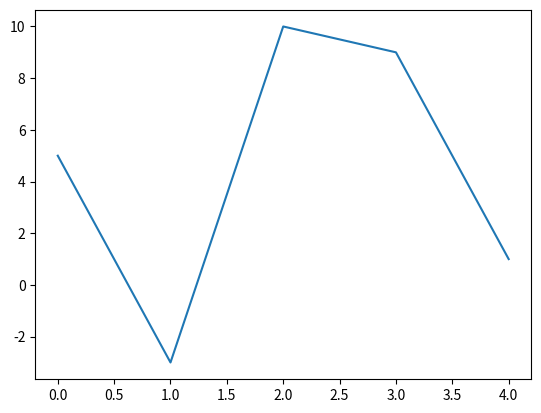

Reproduce this figure in Python.
#!/usr/bin/env python
# coding: utf-8

# # Jupyter
# 
# <a href="../../_slides/chapter-3-slides.html">See also the slides that summarize a portion of this content.</a>
# 

# ## What's Jupyter?
# 
# The Jupyter project makes it possible to use code to experiment with and process data in your web browser.  It lets you do all of these things in one page (or browser tab):
#  * write and run code
#  * write explanations of code and data, including with mathematical formulas
#  * view tables, plots, and other visualizations of data
#  * interact with certain types of data visualizations
# 
# It's pronounced just like Jupiter, but has the funny spelling because it was originally built for Python, so they wanted to work a "py" in there somewhere.
# 
# You may prefer to use another tool to accomplish these tasks; your MA346 instructor won't force you to use Jupyter.  But you should still know about Jupyter for the following reasons:
#  * Lots of people in data science and analytics use Jupyter notebooks, so you'll definitely encounter them and want to be familiar with how to read them, edit them, and run them.
#  * It's becoming the *lingua franca* for how to share your data research online, so you may want to know how to publish Jupyter notebooks, something our course will cover.
#  * It was a big enough deal to win one of the highest awards in the computer science profession, the [2017 ACM Software System Award](https://blog.jupyter.org/jupyter-receives-the-acm-software-system-award-d433b0dfe3a2).
# 
# In fact, these course notes were written in Jupyter.  That's why you'll see code inputs and outputs interspersed among them, because Jupyter lets you write documents with code built in, and it runs the code for you and shows you the output.  Here's an example:

# In[1]:


import matplotlib.pyplot as plt
plt.plot( [5, -3, 10, 9, 1] )
plt.show()


# Okay, sounds great, so where do we point our browser to start using this thing?  Well, you've got lots of options, so let's see what they are.

# ## How does Jupyter work?
# 
# Before we dive into your options for using Jupyter, we need to understand Jupyter's basic structure, so that we can appreciate the pros and cons of the available options.
# 
# ```{admonition} Big Picture - The structure of Jupyter
# ---
# class: alert alert-primary
# ---
# Jupyter is made of two pieces:
#  1. The notebook interface, which shows you a document with code and visualizations in it, called "a Jupyter notebook."
#  2. The engine behind the notebook, which runs your code, and is doing its work invisibly in the background; this engine is called the "kernel."
# 
# How you interact with each of these two pieces is important, and comes with some pitfalls to avoid.
# ```

# ### Jupyter in the cloud
# 
# The easiest way to start using Jupyter is to just point your browser at a website that offers you access to Jupyter in the cloud.  In such a situation, Jupyter's two pieces work like this:
#  1. The notebook interface runs in your browser on your computer
#  2. The kernel runs in the cloud on a server provided by someone else
# 
# Here are three examples of where you can use Jupyter notebooks in the cloud:
# 
#  1. ⭐ Best choice: [Deepnote](https://deepnote.com/) ⭐<br/>[<img src='https://media-exp1.licdn.com/dms/image/C4E0BAQHeGGvBVLIhnQ/company-logo_200_200/0?e=2159024400&v=beta&t=DXm5dzcOA3HBAvB0BNQTnwrHdxt4QpshfMU0DtiyRK0' width=200 height=200/>](https://deepnote.com/)
#     * They took the standard Jupyter interface and added several new features.
#     * The amount of computing power they give you for free is pretty good (only once or twice in our course will we need more).
#     * It's extremely easy to share your work with anyone.
#     * You and your instructor can even edit the same file at the same time and leave comments for one another, which is great when you need help on your work.
#     * While you're a student, Deepnote is free to use.
#     * **This is what your MA346 instructor will use almost all the time in class.**
#  2. Next best choice: [Google Colab](https://colab.research.google.com/)<br/>[<img src='https://colab.research.google.com/<link-removed>' width=200 height=200/>](https://colab.research.google.com/)
#     * Has many of the same positives as Deepnote except without the new interface features.
#     * Will not let you upload files; instead, you must take steps to connect it to your Google Drive.
#  3. Third choice: [CoCalc](https://cocalc.com/)<br/>[<img src='https://upload.wikimedia.org/wikipedia/en/thumb/7/72/CoCalc_Logo.png/280px-CoCalc_Logo.png' width=241 height=200/>](https://cocalc.com/)
#     * Has many features that the previous two don't have, including a nice palette of common code snippets you can insert.
#     * But the notebook interface is nonstandard and different from Jupyter's in several ways.
#     * Is perhaps the most limited in terms of how much computing you get for free.
# 
# Obviously, none of these is going to give you access to a supercomputer for free.  If you want to do any intense or lengthy computing in the cloud, you have to pay for them to let the kernel you're using run on big hardware.

# ### Jupyter on your machine
# 
# You can also choose to run Jupyter on your own machine.  In contrast to accessing Jupyter in the cloud, when you run it on your own machine, Jupyter's two pieces work like this:
# 
#  1. The notebook interface still runs in your browser on your computer.
#  2. The kernel now also runs on your computer, which has both advantages and disadvantages.
# 
# As mentioned above, the huge benefits of using Jupyter in the cloud instead are that you don't have to install anything on your computer or worry about the hassle of leaving a kernel running (which I explain below in the Big Picture box entitled "How to shut down Jupyter").  Furthermore, you can even access cloud providers on your phone or tablet, although that's not typically desirable.
# 
# But there are just a few times in our course where you'll want to have Python and all its data science tools installed on your local machine, because we'll occasionally (though rarely) do an assignment that uses more computing power than cloud providers will give you for free.  Typically you'll want Jupyter installed as well, so I recommend installing it to be ready for those times.  Also, if you have a poor wifi connection, you might want a local installation so that you don't have to depend on the cloud for access to Jupyter.
# 
# There are several ways to install Jupyter on your computer, covered in each of the sections below.

# ### Getting Jupyter through Anaconda
# 
# This is the easiest method for most people.  See the page of these notes about [installing Anaconda](anaconda-installation).
# 
#  * I recommend that you follow the optional instructions for installing VS Code as well, because you may prefer running Jupyter through VS Code.  We'll return to this topic below.
#  * Once Anaconda is installed, you can launch it from the Windows Start menu or Mac Applications folder, then choose to launch either Jupyter Lab or the Jupyter Notebook.
# 
# Why are there two tools---Jupyter Lab and Jupyter notebook?  Here's the history:
# 
# | Jupyter Notebook   | Jupyter Lab              |
# |--------------------|--------------------------|
# | The original Jupyter project | Its newer successor |
# | Uses multiple browser tabs   | Does everything in one tab |
# | Has no console/terminal access | Has both console and terminal access |
# 
# Both technologies let you edit Jupyter notebooks.  (Yes, it's confusing that one app is called "the Jupyter Notebook" and the files are also called "Jupyter notebooks."  Sorry.)  I recommend using Jupyter Lab.
# 
# ```{admonition} Big Picture - How to shut down Jupyter
# ---
# class: alert alert-primary
# ---
# When you launch either the Jupyter Notebook or Jupyter Lab, you launch both the user interface (which you see in your browser) and the kernel (which you don't see!).  **Just closing the browser tab does *not* close the kernel.**
# 
# If you launch Jupyter repeatedly (e.g., each day in class) and never shut it down, you will have many copies of it running all at once on your computer, even if you cannot see them.  This will slow your computer down.  To prevent this, do one of these things **every time** you're done using Jupyter:
# 
#  * From the Jupyter Notebook: File Menu > Close and Halt
#  * From Jupyter Lab: File Menu > Shut down
# 
# These close the (invisible) kernel first, then let you close the user interface after that.
# ```
# 
# But that's a hassle!  Isn't there an easier way?  Yes, there are two easier ways, as the next two sections cover.

# ### Getting Jupyter inside VS Code
# 
# In 2020, Microsoft significantly improved VS Code's support for Jupyter notebooks so that VS Code (normally just a code editor) is a suitable environment in which to do all your data science work.  
# 
# Jupyter notebook files are stored with the extension `.ipynb`, short for "IPython Notebook," because the original name of the Jupyter project was IPython (I for interactive).  You can double-click such a file to open it in VS Code, and edit it and run it right inside the VS Code app.
# 
# The biggest benefits of this method are these:
# 
#  1. VS Code handles opening and closing a Jupyter kernel for you in the background.  Just like when using a cloud provider, you don't have to worry about shutting Jupyter down when you're done using it.
#  2. Because Jupyter Notebook/Lab aren't official apps you've installed on your machine, they can't be launched when you double-click an `.ipynb` file.  Instead, you have to manually open Jupyter Notebook/Lab first, then find the file.  But VS Code is a real app, so it doesn't have this drawback.
#  3. VS Code also has a built-in user interface for a tool called git, which we'll learn a little bit about later in our course.  If you're using VS Code, you won't have to install a separate app to work with git.
# 
# Great!  So how do we get VS Code up and running?  Here are two ways:
# 
#  1. **For most students:** Use the [Anaconda installation instructions](anaconda-installation) mentioned above, and when you see the optional steps for installing VS Code, follow them.  Anaconda gives you all the Python and data science tools you need, and VS Code will be the way you access them.
#  2. **If you don't want to change your existing Python setup:**  Some students may have Python installed, with a pre-existing set of packages, for another course or project, and don't want to risk changing that setup.  If so, you can use Docker instead of Anaconda to provide access to data science tools.  Docker can be used to install a small virtual machine that's pre-packaged with data science tools, kept separate from what's already on your machine.  See [the instructions here](https://www.notion.so/Doing-Data-Science-in-VS-Code-without-installing-much-of-anything-eff67f65af8e429f83d833af28a912a1) if this is relevant to your needs.
# 
# Another editor that Anaconda ships with is [Spyder](https://www.spyder-ide.org/).  This project is very similar to VS Code, except that it is more tailored to the needs of data scientists, but is not as mature or widelyy-used a product in general.  Students who are familiar with or prefer Spyder are welcome to use it as an alternative to VS Code.

# ### Getting Jupyter through nteract
# 
# The final option is an app called [nteract](https://nteract.io/) (pronounced like "interact"), which lets you access Jupyter notebooks in the same way you would access a Word or Excel document---by opening an app and seeing your notebook in a single window.
# 
#  * nteract requires you to have a working Python installation first.  If you need one, install Anaconda before nteract, using [the instructions referenced above](anaconda-installation).
#  * Then visit [the nteract website mentioned above](https://nteract.io/) and follow the very easy process of installing the nteract app.
# 
# nteract has many of the same benefits as VS Code's Jupyter support, including handling the opening and closing of the kernel for you, and letting you double-click `.ipynb` files to open them in the nteract app.  The nteract interface for notebooks is simpler and more straightforward than VS Code, but it does not have the built-in code-editing tools that VS Code has.

# ### Which way should I choose?
# 
# That was a lot of information!  Here's a summary to help you decide how to proceed:
# 
#  1. We'll almost always use [Deepnote](https://deepnote.com/) in class, so unless you have a good reason not to, choose this cloud provider and get an account now.
#  2. You'll occasionally want a Python-and-Jupyter installation on your own computer also, though we'll use it less often than Deepnote.  I recommend [Anaconda with VS Code](#getting-jupyter-inside-vs-code), so if you're not sure which one to choose, choose that one.  If you prefer one of the other options, that's fine.
# 
# If you're trying to decide whether to use a cloud provider or install Jupyter on your local machine, refer to [the section above](#jupyter-on-your-machine) that discusses the pros and cons of each method.  In this class, we will almost always use Deepnote during class, but for a few homework assignments you'll want your own Jupyter installationn.
# 
# If you're planning to use Jupyter in the cloud, see [the section above](#jupyter-in-the-cloud) that discusses the pros and cons of the various cloud platforms.

# ## Closing comments
# 
# There are many websites that make it easy to view Jupyter notebooks online.  This is very useful for sharing the results of your work when you're done.  Deepnote has powerful tools for this purpose, which we'll explore in a future week.  Other examples include [NbViewer](https://nbviewer.jupyter.org/) and [GitHub](https://github.com/), but there are many.  Notebooks are often shared in nerdy places on the Internet, with websites supporting viewing them with all their plots, tables, and math displayed nicely.  We will also learn how to use GitHub in a future week.
# 
# In your Python course (CS230), you probably used Python scripts (`.py` files) rather than Jupyter notebooks (`.ipynb` files).  There are various pros and cons to these two formats.  I will use notebooks throughout our course, because they are good for communicating, and communicating is my job.  But if you want to write code in Python scripts, you can do so for *most* of the assignments in our course.
# 
# ```{admonition} Learning on Your Own - Problems with Notebooks
# ---
# class: alert alert-danger
# ---
# Some folks [really don't like Jupyter notebooks](https://twitter.com/joelgrus/status/1033035196428378113?lang=en).  And they have good points!  Study what pitfalls notebooks have, based on the presentation at that link, and report on them to the class.
# ```
# 
# Such a report would include:
#  * From the many problems the presentation lists, choose the 4-6 that are most relevant to MA346 students.
#  * For each such problem:
#     * Explain it carefully with a realistic example.
#     * Show how a tool other than Jupyter doesn't have the same problem.
#     * Suggest specific ways that MA346 students can avoid pitfalls surrounding that problem.
#     
# ```{admonition} Learning on Your Own - Math in Notebooks
# ---
# class: alert alert-danger
# ---
# You can add mathematics to Jupyter notebooks and it looks very nice.  Here's an example of the quadratic formula:
# 
# $$x=\frac{-b\pm\sqrt{b^2-4ac}}{2a}$$
# 
# This can be useful for explaining mathematical and statistical concepts in your work clearly, without resorting to ugly text attempts to look sort of like math.  Study how you can add mathematical formulas to Markdown cells in Jupyter notebooks and report on it to the class.
# ```
# 
# Such a report would include:
#  * an explanation of what a student would type into a Markdown cell to make some simple mathematics
#  * a list of the 5-10 most common symbols or bits of math notation students would want to know how to create (particularly those relevant to statistics and/or data science)
#  * suggestions for where the student can go to learn more symbols or notation if they need it
# 
